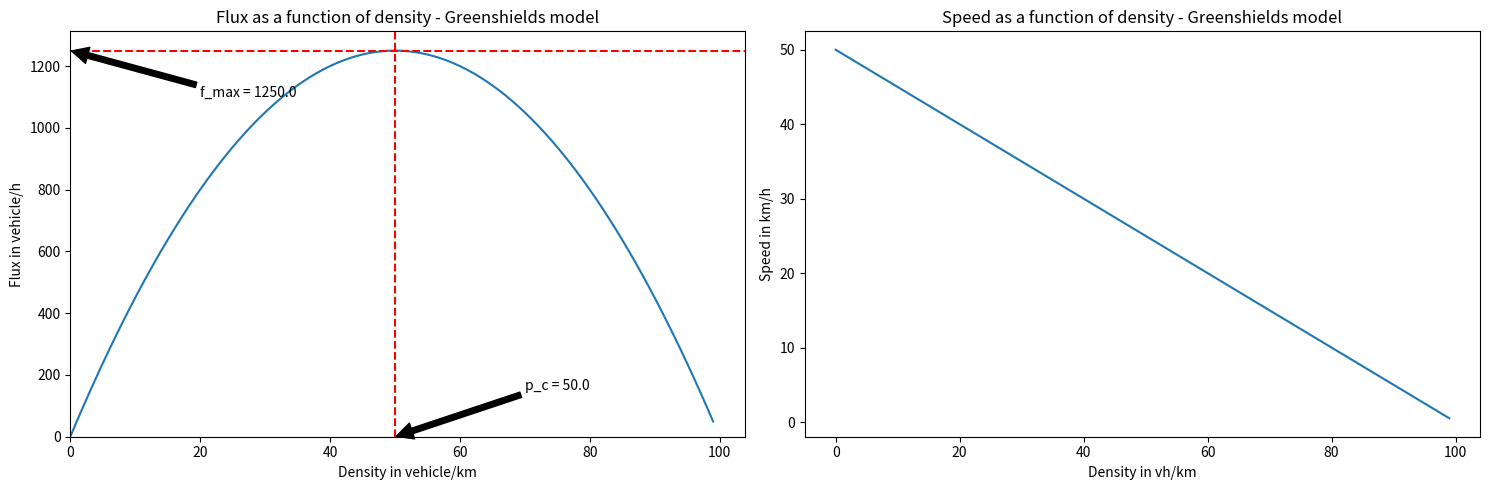

Python code for this plot:
import matplotlib.pyplot as plt
import numpy as np

def flow(p, p_max, V_0, n_green):
    return V_0*p*(1-(p/p_max))

def plot_greenshields(p_max, V_0, n_green):

    fig, axs = plt.subplots(1,2,figsize=(15,5))

    p = np.arange(0, p_max)
    p_c = (p_max)/(n_green+1)**(1/n_green)
    f = flow(p, p_max, V_0, n_green)
    f_max = flow(p_c, p_max, V_0, n_green)
    axs[0].plot(p,f)
    axs[0].set_ylim(bottom=0)
    axs[0].set_xlim(left=0)
    axs[0].axvline(p_c, ymax=f_max/plt.ylim()[1], ls = '--', c='red')
    axs[0].axhline(flow(p_c, p_max, V_0, n_green), xmax=p_c/plt.xlim()[1], ls = '--', c='red')
    axs[0].set_xlabel("Density in vehicle/km")
    axs[0].set_ylabel("Flux in vehicle/h")
    axs[0].set_title("Flux as a function of density - Greenshields model")
    axs[0].annotate(str("p_c = " + str(p_c)), (p_c,0), (p_c + 20, 150), arrowprops=dict(facecolor='black', shrink=0.01))
    axs[0].annotate(str("f_max = " + str(f_max)), (0,f_max), (20, f_max - 150), arrowprops=dict(facecolor='black', shrink=0.01))

    p = np.arange(0, p_max)
    v = V_0*(1-p/p_max)
    axs[1].plot(p,v)
    axs[1].set_xlabel("Density in vh/km")
    axs[1].set_ylabel("Speed in km/h")
    axs[1].set_title("Speed as a function of density - Greenshields model")

    plt.tight_layout()
    plt.show()

plot_greenshields(100, 50, 1)

